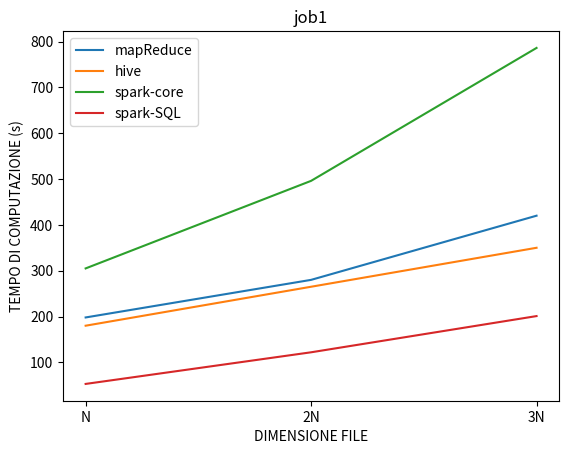

This figure's Python source: (Note: this script raises an exception after producing the figure.)
"""
questo script grafica gli andamenti dei tre job con mapreduce, hive, spark-core e spark-sql
"""

import matplotlib.pyplot as plt

job1 = {
	'mapReduce': [198,280,420,],
	'hive': [180,265,350],
	'spark-core': [305, 496, 786],
	'spark-SQL': [53, 122, 201]
}

job2 = {
	'mapReduce': [15, 23, 30],
	'hive': [123, 186, 201],
	'spark-core': [56, 92, 118],
	'spark-SQL': [61, 93, 110]
}

job3 = {
	'mapReduce': [246, 324, 387],
	'hive': [369, 490, 536],
	'spark-core': [183, 302, 364],
	'spark-SQL': [221, 320, 327]
}

jobs = [job1, job2, job3]
x=['N','2N','3N']
i=1

for job in jobs:
	for approccio in job.keys():
		y = job.get(approccio)
		y = sorted(y)
		plt.plot(x, y, label=approccio)

	plt.legend()
	plt.xlabel("DIMENSIONE FILE")
	plt.ylabel("TEMPO DI COMPUTAZIONE (s)")
	plt.title('job'+str(i))
	plt.savefig('../resources/job'+str(i))
	plt.clf()
	i=i+1



